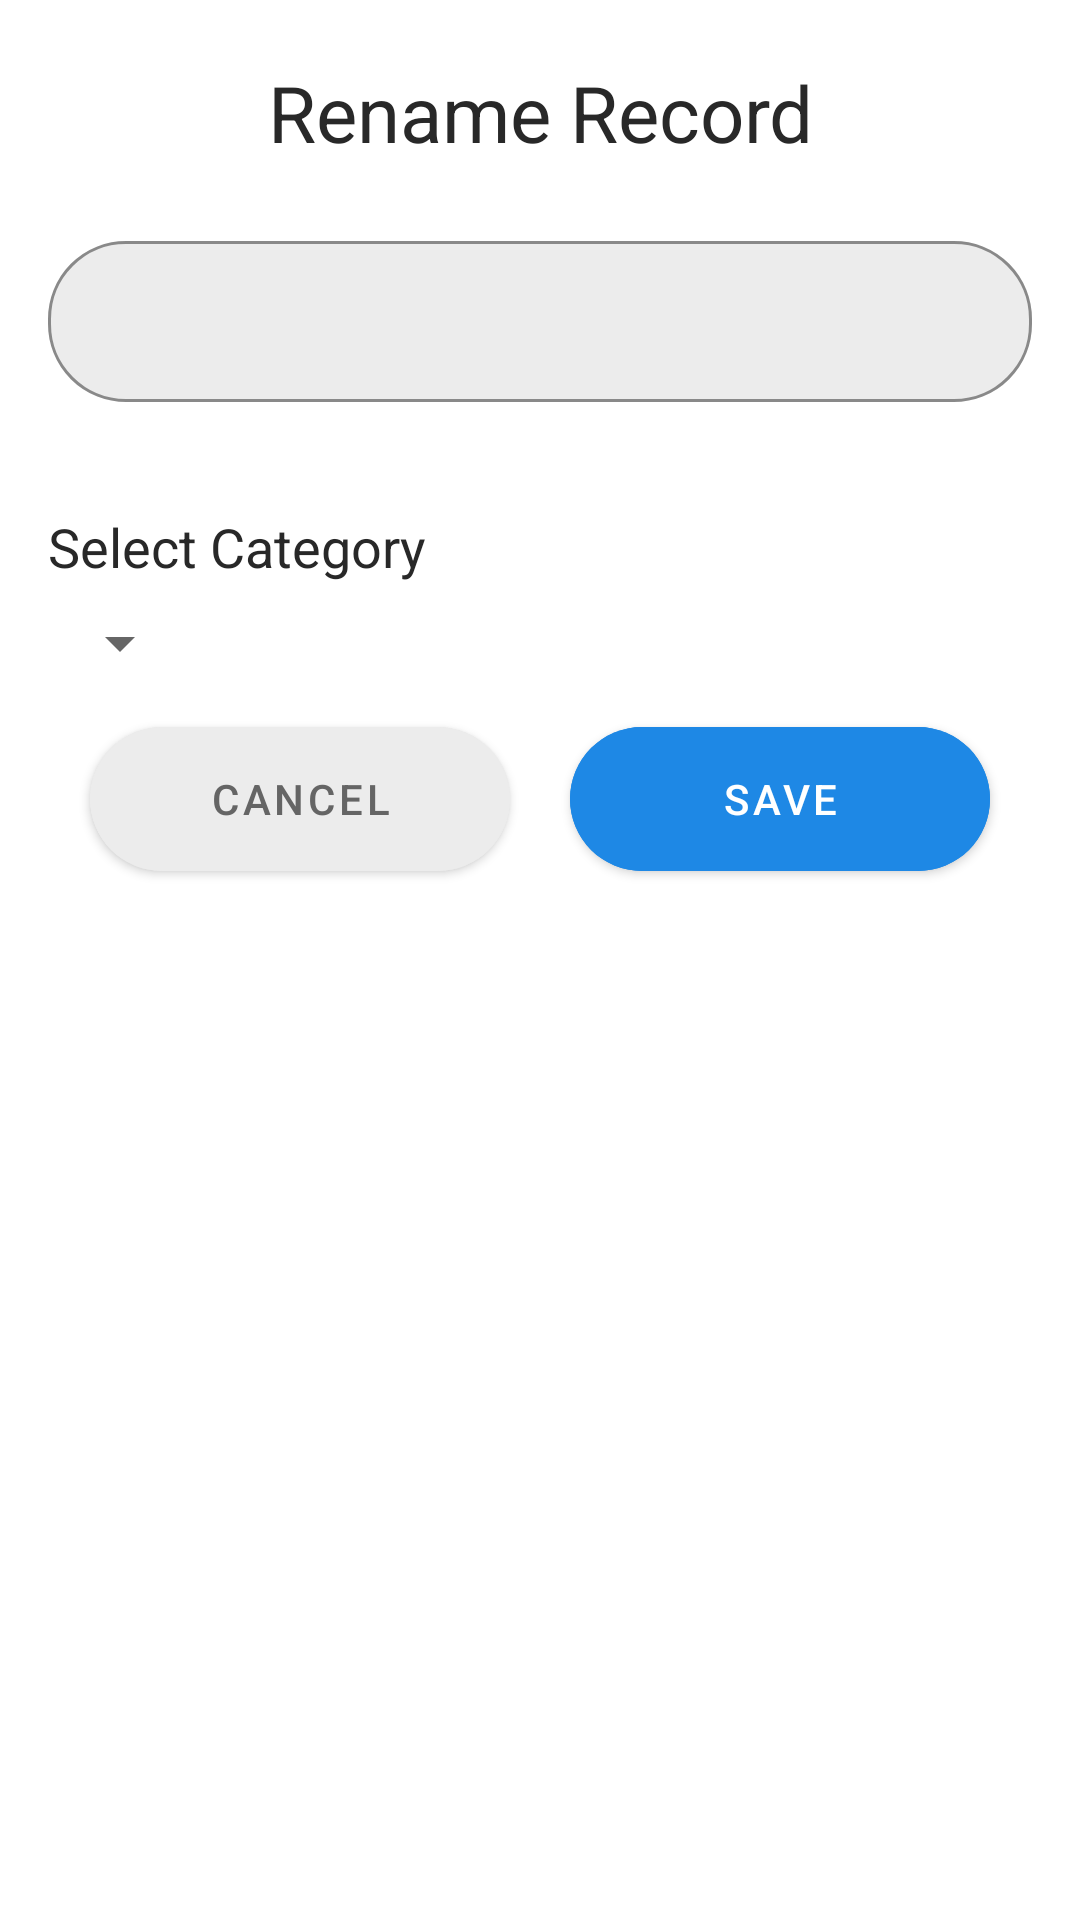

Layout XML and referenced resources for this Android screen:
<!-- AndroidManifest.xml: application theme Theme.AudioRecorder -->
<!-- res/layout/rename_layout.xml -->
<?xml version="1.0" encoding="utf-8"?>
<LinearLayout xmlns:android="http://schemas.android.com/apk/res/android"
    android:id="@+id/renameLayout"
    android:layout_width="match_parent"
    android:layout_height="wrap_content"
    xmlns:app="http://schemas.android.com/apk/res-auto"
    app:layout_behavior="@string/bottom_sheet_behavior"
    android:background="@drawable/background_round"
    android:orientation="vertical">

    <TextView
        android:layout_width="match_parent"
        android:layout_height="wrap_content"
        android:text="Rename Record"
        android:textSize="26sp"
        android:layout_marginTop="20dp"
        android:textAlignment="center"/>

    <com.google.android.material.textfield.TextInputLayout
        style="@style/TextLayoutStyle"
        android:layout_width="match_parent"
        android:layout_height="wrap_content">
        <com.google.android.material.textfield.TextInputEditText
            android:id="@+id/filenameInput"
            android:layout_width="match_parent"
            android:layout_height="wrap_content"
            android:layout_margin="16dp"
            android:padding="16dp"/>
    </com.google.android.material.textfield.TextInputLayout>

    <TextView
        android:layout_width="match_parent"
        android:layout_height="wrap_content"
        android:text="Select Category"
        android:textSize="18sp"
        android:layout_marginStart="16dp"/>

    <Spinner
        android:id="@+id/categorySpinner"
        android:layout_width="wrap_content"
        android:layout_height="wrap_content"
        android:layout_marginStart="16dp"
        android:layout_marginEnd="16dp"
        android:layout_marginTop="8dp"
        android:layout_marginBottom="10dp"/>

    <LinearLayout
        android:layout_width="match_parent"
        android:layout_height="wrap_content"
        android:gravity="center"
        android:layout_marginBottom="20dp">
        <com.google.android.material.button.MaterialButton
            android:id="@+id/btnCancel"
            android:layout_width="140dp"
            android:layout_height="60dp"
            android:text="cancel"
            android:backgroundTint="@color/gray"
            android:textColor="@color/grayDark"
            app:cornerRadius="26dp"
            app:rippleColor="@color/grayDark"/>

        <com.google.android.material.button.MaterialButton
            android:id="@+id/btnSave"
            android:layout_width="140dp"
            android:layout_height="60dp"
            android:text="Save"
            android:layout_marginStart="20dp"
            android:backgroundTint="@color/strokeColor"
            android:textColor="@color/white"
            app:cornerRadius="26dp"
            app:rippleColor="@color/grayDark"/>
    </LinearLayout>
</LinearLayout>
<!-- resources referenced by this layout -->
<resources>
  <color name="gray">#ECECEC</color>
  <color name="grayDark">#656565</color>
  <color name="strokeColor">#1E88E5</color>
  <color name="white">#FFFFFFFF</color>
  <style name="TextLayoutStyle" parent="Widget.MaterialComponents.TextInputLayout.OutlinedBox">
          <item name="android:layout_marginTop">20dp</item>
          <item name="android:layout_marginBottom">20dp</item>
          <item name="boxBackgroundColor">@color/gray</item>
          <item name="boxStrokeColor">@color/strokeColor</item>
          <item name="boxCornerRadiusBottomStart">26dp</item>
          <item name="boxCornerRadiusBottomEnd">26dp</item>
          <item name="boxCornerRadiusTopStart">26dp</item>
          <item name="boxCornerRadiusTopEnd">26dp</item>
      </style>
  <style name="Theme.AudioRecorder" parent="Base.Theme.AudioRecorder" />
  <style name="Base.Theme.AudioRecorder" parent="Theme.MaterialComponents.DayNight.DarkActionBar">
          
          <item name="windowActionBar">false</item>
          <item name="windowNoTitle">true</item>
          
          <item name="android:textColor">@color/colorText</item>
          <item name="rippleColor">@color/grayDarkDisable</item>
          
          <item name="android:statusBarColor" tools:tagetApi="l">@color/statusColor</item>
          <item name="android:windowLightStatusBar">true</item>
      </style>
  <color name="colorText">#282828</color>
  <color name="grayDarkDisable">#8F8F8F</color>
  <color name="statusColor">#EDEDED</color>
</resources>
